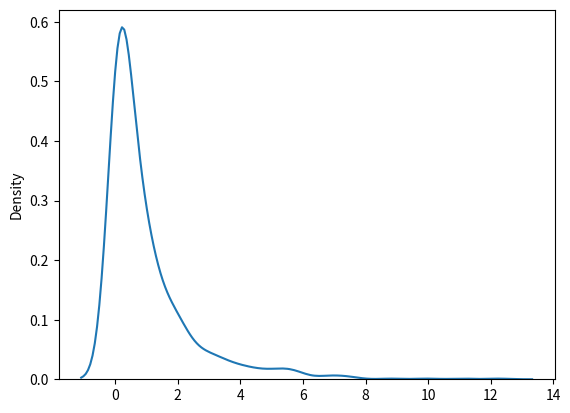

Reproduce this figure in Python.
"""
Chi Square Distribution
Chi Square distribution is used as a basis to verify the hypothesis.

It has two parameters:
df - (degree of freedom).
size - The shape of the returned array.

"""
from numpy import random
import matplotlib.pyplot as plt
import seaborn as sns

x = random.chisquare(df=2, size=(2, 3))

print(x)

"""
Visualization of Chi Square Distribution
"""
sns.distplot(random.chisquare(df=1, size=1000), hist=False)

plt.show()
